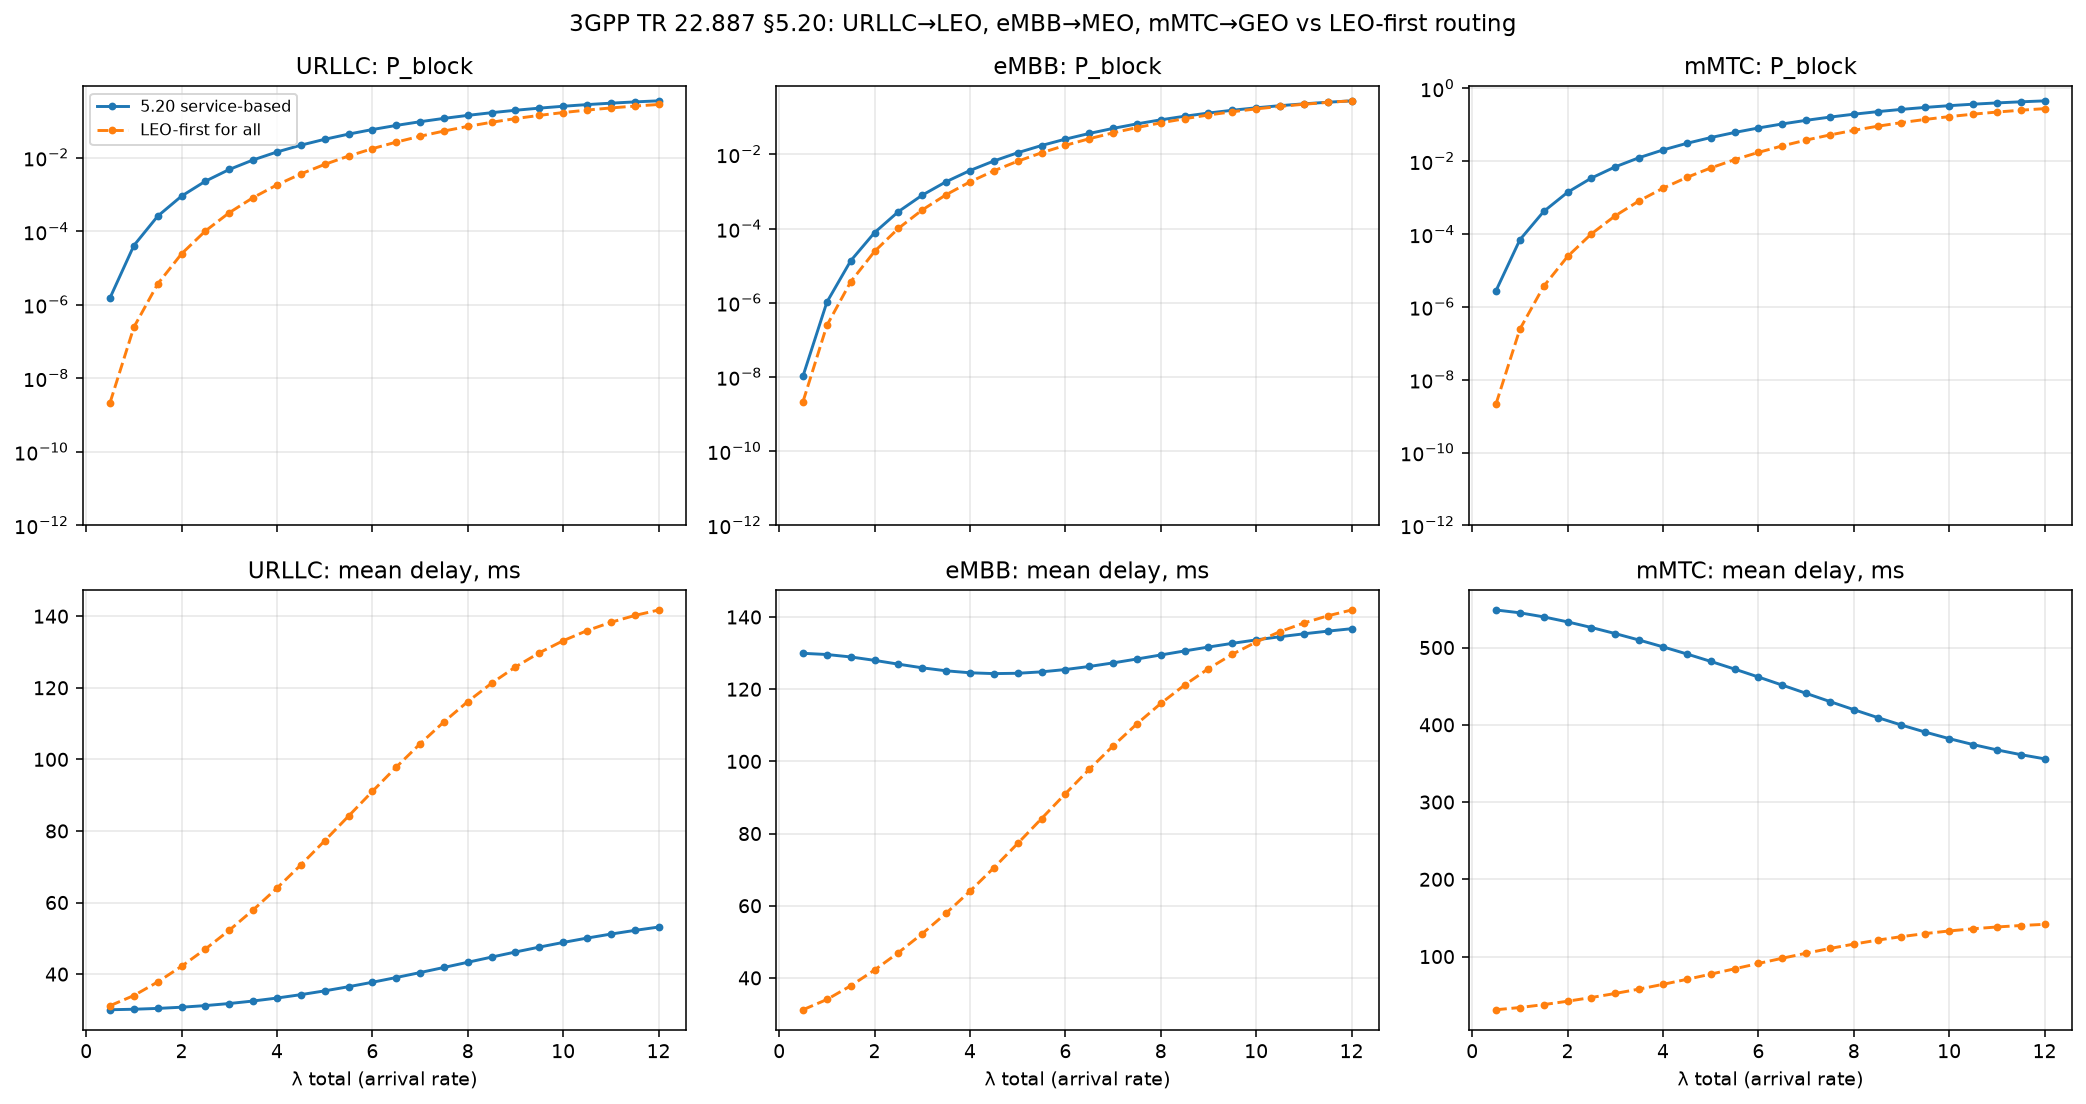

The table this chart was drawn from, first rows:
policy, lambda, n_states, P_block, P_loss, E[n], W_retrial, delay_ms, util_LEO, util_MEO, util_GEO, URLLC.lambda, URLLC.P_block, URLLC.P_loss, URLLC.E_m, URLLC.W_retrial, URLLC.delay_ms, URLLC.share_LEO, URLLC.share_MEO, URLLC.share_GEO, eMBB.lambda, eMBB.P_block, eMBB.P_loss, eMBB.E_m
5.20 service-based, 0.5, 2304, 7.661784254793478e-07, 8.385233759853173e-13, 0.2763, 8.536959359178334e-07, 181.7, 0.01552, 0.05385, 0.04186, 0.093, 1.5467623262714748e-06, 7.891585524590904e-13, 1.5635600357901522e-07, 1.6812473503133182e-06, 30.05, 0.9995, 0.0004674, 0.0, 0.323, 1.0707158983287038e-08, 1.378169323362147e-13, 3.7160133899201443e-09
5.20 service-based, 1.0, 2304, 2.00726163403542e-05, 2.4089228640048815e-10, 0.5516, 2.245364508682919e-05, 180.9, 0.03138, 0.1076, 0.08301, 0.186, 4.092322956828872e-05, 1.8418643235626498e-10, 8.304643399043436e-06, 4.464862043318838e-05, 30.18, 0.9982, 0.001844, 0.0, 0.646, 1.0443384694223058e-06, 1.1284235187381132e-10, 7.271437027226327e-07
5.20 service-based, 1.5, 2304, 0.0001273, 7.215488937126117e-09, 0.8248, 0.000143, 179.6, 0.04819, 0.1608, 0.123, 0.279, 0.0002577, 4.356104883230028e-09, 7.878109512209312e-05, 0.0002824, 30.42, 0.9958, 0.004164, 0.0, 0.969, 1.36306820279885e-05, 5.237822188275059e-09, 1.4283451779800341e-05
5.20 service-based, 2.0, 2304, 0.0004556, 8.346895767992803e-08, 1.095, 0.0005142, 178, 0.06661, 0.2128, 0.1618, 0.372, 0.0009029, 4.072163290281558e-08, 0.0003699, 0.0009944, 30.75, 0.9925, 0.007528, 0.0, 1.292, 7.831506343203313e-05, 7.546471788409081e-08, 0.0001098
5.20 service-based, 2.5, 2304, 0.001197, 5.636433828289592e-07, 1.363, 0.001358, 176.2, 0.08711, 0.263, 0.1996, 0.465, 0.002298, 2.3085374114766473e-07, 0.001184, 0.002546, 31.2, 0.988, 0.01205, 0.0, 1.615, 0.0002879, 5.758516028338978e-07, 0.0005065
5.20 service-based, 3.0, 2304, 0.002593, 2.6879618326475605e-06, 1.627, 0.00296, 174.3, 0.11, 0.3111, 0.2367, 0.558, 0.004784, 9.609414510415551e-07, 0.00298, 0.00534, 31.78, 0.9822, 0.01781, 0.0, 1.938, 0.0008003, 2.954367865693331e-06, 0.001696
5.20 service-based, 3.5, 2304, 0.004921, 1.0059027405418583e-05, 1.888, 0.00566, 172.5, 0.1352, 0.3569, 0.2736, 0.651, 0.008689, 3.2517095291232084e-06, 0.006369, 0.009784, 32.48, 0.9752, 0.02484, 0.0, 2.261, 0.001839, 1.157361919630307e-05, 0.004565
5.20 service-based, 4.0, 2304, 0.008487, 3.1507707149676565e-05, 2.148, 0.009843, 170.8, 0.1628, 0.4003, 0.3106, 0.744, 0.0143, 9.496829836534451e-06, 0.01211, 0.01627, 33.31, 0.9669, 0.03313, 0.0, 2.584, 0.003685, 3.733308176713153e-05, 0.01049
5.20 service-based, 4.5, 2304, 0.01361, 8.613734041732404e-05, 2.405, 0.01592, 169.3, 0.1925, 0.4414, 0.348, 0.837, 0.02188, 2.4847992702126276e-05, 0.02109, 0.02519, 34.26, 0.9574, 0.04261, 0.0, 2.907, 0.00666, 0.000104, 0.0214
5.20 service-based, 5.0, 2304, 0.0206, 0.0002114, 2.661, 0.02434, 167.9, 0.2242, 0.4804, 0.3859, 0.93, 0.03162, 5.9654513227203935e-05, 0.03434, 0.03693, 35.32, 0.9468, 0.05319, 0.0, 3.23, 0.01111, 0.0002583, 0.03978
5.20 service-based, 5.5, 2304, 0.02976, 0.0004747, 2.915, 0.03553, 166.7, 0.2575, 0.5173, 0.4243, 1.023, 0.04371, 0.0001335, 0.05305, 0.05186, 36.48, 0.9352, 0.06477, 0.0, 3.553, 0.0174, 0.0005842, 0.06859
5.20 service-based, 6.0, 2304, 0.04136, 0.0009886, 3.168, 0.04988, 165.7, 0.2923, 0.5523, 0.4632, 1.116, 0.05827, 0.0002811, 0.07851, 0.07037, 37.72, 0.9228, 0.07724, 0.0, 3.876, 0.02585, 0.00122, 0.1111
5.20 service-based, 6.5, 2304, 0.05561, 0.001926, 3.418, 0.06773, 164.7, 0.3282, 0.5857, 0.5022, 1.209, 0.07538, 0.0005606, 0.1121, 0.0928, 39.05, 0.9095, 0.09048, 0.0, 4.199, 0.03676, 0.002379, 0.1706
5.20 service-based, 7.0, 2304, 0.07262, 0.003532, 3.664, 0.08924, 163.8, 0.3648, 0.6174, 0.5411, 1.302, 0.09503, 0.001063, 0.1553, 0.1194, 40.43, 0.8957, 0.1043, 0.0, 4.522, 0.05034, 0.004354, 0.2499
5.20 service-based, 7.5, 2304, 0.09237, 0.006122, 3.905, 0.1144, 162.9, 0.4019, 0.6474, 0.5793, 1.395, 0.1171, 0.00192, 0.2094, 0.1504, 41.86, 0.8814, 0.1186, 0.0, 4.845, 0.06668, 0.007519, 0.3509
5.20 service-based, 8.0, 2304, 0.1147, 0.01006, 4.137, 0.143, 162.1, 0.4388, 0.6756, 0.6165, 1.488, 0.1414, 0.003308, 0.2751, 0.1855, 43.31, 0.8669, 0.1331, 0.0, 5.168, 0.0857, 0.0123, 0.4738
5.20 service-based, 8.5, 2304, 0.1392, 0.01573, 4.36, 0.1744, 161.4, 0.4751, 0.702, 0.6519, 1.581, 0.1674, 0.005441, 0.353, 0.2245, 44.76, 0.8524, 0.1476, 0.0, 5.491, 0.1071, 0.01909, 0.6167
5.20 service-based, 9.0, 2304, 0.1653, 0.02342, 4.57, 0.2078, 160.6, 0.5102, 0.7263, 0.6851, 1.674, 0.1946, 0.008553, 0.4424, 0.2665, 46.18, 0.8382, 0.1618, 0.0, 5.814, 0.1305, 0.02822, 0.7757
5.20 service-based, 9.5, 2304, 0.1925, 0.03335, 4.764, 0.2424, 160, 0.5435, 0.7485, 0.7156, 1.767, 0.2225, 0.01287, 0.5421, 0.3108, 47.55, 0.8245, 0.1755, 0.0, 6.137, 0.1553, 0.03985, 0.9455
5.20 service-based, 10.0, 2304, 0.22, 0.04553, 4.941, 0.2772, 159.3, 0.5746, 0.7685, 0.7432, 1.86, 0.2503, 0.01858, 0.6502, 0.3562, 48.85, 0.8115, 0.1885, 0.0, 6.46, 0.1807, 0.05393, 1.119
5.20 service-based, 10.5, 2304, 0.2471, 0.05984, 5.1, 0.3112, 158.7, 0.6031, 0.7863, 0.7676, 1.953, 0.2775, 0.02579, 0.764, 0.4016, 50.06, 0.7994, 0.2006, 0.0, 6.783, 0.2063, 0.07022, 1.292
5.20 service-based, 11.0, 2304, 0.2734, 0.07598, 5.242, 0.3438, 158.1, 0.6291, 0.802, 0.789, 2.046, 0.3037, 0.03455, 0.881, 0.446, 51.19, 0.7881, 0.2119, 0.0, 7.106, 0.2313, 0.08834, 1.457
5.20 service-based, 11.5, 2304, 0.2984, 0.09361, 5.367, 0.3743, 157.5, 0.6524, 0.8157, 0.8075, 2.139, 0.3285, 0.0448, 0.9987, 0.4888, 52.21, 0.7779, 0.2221, 0.0, 7.429, 0.2555, 0.1078, 1.611
5.20 service-based, 12.0, 2304, 0.322, 0.1123, 5.476, 0.4026, 157, 0.6732, 0.8277, 0.8234, 2.232, 0.3517, 0.05646, 1.115, 0.5294, 53.14, 0.7686, 0.2314, 0.0, 7.752, 0.2784, 0.1282, 1.752
LEO-first for all, 0.5, 2304, 2.1823431965876826e-09, 1.8562975565286305e-14, 0.1676, 2.3455544537582548e-09, 31.18, 0.08235, 0.0009803, 3.9126363590166364e-07, 0.093, 2.1823431965876826e-09, 7.161060945597583e-16, 2.181384108676955e-10, 2.3455743104053294e-09, 31.18, 0.9882, 0.01176, 1.5650545441128029e-06, 0.323, 2.1823431965876826e-09, 2.8391545269734154e-14, 7.57610557294618e-10
LEO-first for all, 1.0, 2304, 2.461546151510129e-07, 1.7798701238856783e-11, 0.34, 2.6547425534287437e-07, 34.02, 0.16, 0.006659, 2.163021907032939e-05, 0.186, 2.461546151510129e-07, 7.277602410166754e-13, 4.938177461357069e-08, 2.654934119011109e-07, 34.02, 0.96, 0.03996, 4.326043867635402e-05, 0.646, 2.461546151510129e-07, 2.7202529643111348e-11, 1.7148955179252171e-07
LEO-first for all, 1.5, 2304, 3.703461299629165e-06, 9.62866384671781e-10, 0.5194, 4.00910729363748e-06, 37.81, 0.2308, 0.01916, 0.0002115, 0.279, 3.7034612996291647e-06, 4.189194355043193e-11, 1.1188312752433103e-06, 4.010147940108173e-06, 37.81, 0.9231, 0.07664, 0.0002819, 0.969, 3.7034612996291647e-06, 1.47035803470145e-09, 3.8842692904343615e-06
LEO-first for all, 2.0, 2304, 2.4381062548707935e-05, 1.6053649515090526e-08, 0.7069, 2.6500371481343506e-05, 42.19, 0.2941, 0.03887, 0.001011, 0.372, 2.4381062548707935e-05, 7.464074453761235e-10, 9.864621678945643e-06, 2.651780023201256e-05, 42.19, 0.8824, 0.1166, 0.001011, 1.292, 2.4381062548707935e-05, 2.4491467750805284e-08, 3.4226066096604705e-05
LEO-first for all, 2.5, 2304, 0.0001019, 1.4049663425652696e-07, 0.9029, 0.0001113, 47.01, 0.3503, 0.06524, 0.003251, 0.465, 0.0001019, 7.013253988665263e-09, 5.1817998962190165e-05, 0.0001114, 47.01, 0.8408, 0.1566, 0.002601, 1.615, 0.0001019, 2.1410602152198228e-07, 0.0001796
LEO-first for all, 3.0, 2304, 0.0003196, 8.183950994951497e-07, 1.108, 0.0003506, 52.25, 0.4001, 0.09722, 0.00811, 0.558, 0.0003196, 4.407617512363035e-08, 0.0001961, 0.0003515, 52.25, 0.8002, 0.1944, 0.005406, 1.938, 0.0003196, 1.245587141188566e-06, 0.0006784
LEO-first for all, 3.5, 2304, 0.0008213, 3.601029887657722e-06, 1.323, 0.0009052, 57.93, 0.4441, 0.1336, 0.01694, 0.651, 0.0008213, 2.1032132469735577e-07, 0.0005918, 0.0009091, 57.93, 0.7613, 0.229, 0.00968, 2.261, 0.0008213, 5.472658237461771e-06, 0.002042
LEO-first for all, 4.0, 2304, 0.001823, 1.2902854289291227e-05, 1.548, 0.00202, 64.03, 0.4832, 0.1731, 0.03104, 0.744, 0.001823, 8.215606204072535e-07, 0.001513, 0.002034, 64.03, 0.7249, 0.2596, 0.01552, 2.584, 0.001823, 1.9575556560948893e-05, 0.005198
LEO-first for all, 4.5, 2304, 0.003617, 3.9493774642648234e-05, 1.783, 0.004028, 70.5, 0.5182, 0.2146, 0.05141, 0.837, 0.003617, 2.7559072737744555e-06, 0.003408, 0.004072, 70.5, 0.691, 0.2862, 0.02285, 2.907, 0.003617, 5.9798632481244366e-05, 0.01164
LEO-first for all, 5.0, 2304, 0.006563, 0.0001066, 2.029, 0.007347, 77.25, 0.5497, 0.2573, 0.07866, 0.93, 0.006563, 8.195963565957989e-06, 0.006943, 0.007466, 77.25, 0.6597, 0.3088, 0.03147, 3.23, 0.006563, 0.0001611, 0.02351
LEO-first for all, 5.5, 2304, 0.01107, 0.0002596, 2.284, 0.01246, 84.14, 0.5783, 0.3005, 0.1129, 1.023, 0.01107, 2.2086295863380377e-05, 0.01304, 0.01275, 84.15, 0.631, 0.3279, 0.04106, 3.553, 0.01107, 0.000391, 0.04367
LEO-first for all, 6.0, 2304, 0.01759, 0.0005788, 2.547, 0.01987, 91.04, 0.6045, 0.3437, 0.1537, 1.116, 0.01759, 5.475345103061152e-05, 0.02289, 0.02052, 91.05, 0.6048, 0.3439, 0.05128, 3.876, 0.01759, 0.0008692, 0.07556
LEO-first for all, 6.5, 2304, 0.02652, 0.001195, 2.818, 0.03007, 97.81, 0.6288, 0.3864, 0.2003, 1.209, 0.02652, 0.0001262, 0.03796, 0.0314, 97.83, 0.5811, 0.3572, 0.06175, 4.199, 0.02652, 0.001788, 0.1229
LEO-first for all, 7.0, 2304, 0.03825, 0.002304, 3.092, 0.04348, 104.3, 0.6516, 0.4285, 0.2518, 1.302, 0.03825, 0.0002724, 0.05991, 0.04603, 104.3, 0.5597, 0.3682, 0.07215, 4.522, 0.03825, 0.003434, 0.1895
LEO-first for all, 7.5, 2304, 0.05302, 0.004173, 3.368, 0.06036, 110.4, 0.6729, 0.4697, 0.3066, 1.395, 0.05302, 0.0005533, 0.09053, 0.06493, 110.5, 0.5404, 0.3774, 0.08219, 4.845, 0.05302, 0.006187, 0.2783
LEO-first for all, 8.0, 2304, 0.07094, 0.007129, 3.642, 0.08077, 116.1, 0.6931, 0.5096, 0.3634, 1.488, 0.07094, 0.001061, 0.1315, 0.08848, 116.1, 0.5233, 0.385, 0.09161, 5.168, 0.07094, 0.01051, 0.3909
LEO-first for all, 8.5, 2304, 0.09191, 0.01153, 3.91, 0.1045, 121.2, 0.7121, 0.548, 0.4206, 1.581, 0.09191, 0.001928, 0.1843, 0.1168, 121.3, 0.5083, 0.3915, 0.1002, 5.491, 0.09191, 0.0169, 0.5268
LEO-first for all, 9.0, 2304, 0.1156, 0.01772, 4.167, 0.1312, 125.7, 0.73, 0.5845, 0.4767, 1.674, 0.1156, 0.003324, 0.2497, 0.1497, 125.8, 0.4952, 0.3968, 0.108, 5.814, 0.1156, 0.02578, 0.6834
LEO-first for all, 9.5, 2304, 0.1415, 0.02597, 4.41, 0.1602, 129.7, 0.7468, 0.6187, 0.5302, 1.767, 0.1415, 0.00545, 0.3278, 0.1866, 129.8, 0.484, 0.4013, 0.1147, 6.137, 0.1415, 0.03748, 0.8557
LEO-first for all, 10.0, 2304, 0.1688, 0.0364, 4.636, 0.1906, 133.1, 0.7623, 0.6503, 0.5801, 1.86, 0.1688, 0.008519, 0.4179, 0.2266, 133.1, 0.4744, 0.4051, 0.1205, 6.46, 0.1688, 0.05207, 1.037
LEO-first for all, 10.5, 2304, 0.197, 0.04899, 4.842, 0.2217, 136, 0.7766, 0.6792, 0.6255, 1.953, 0.197, 0.01273, 0.5184, 0.2689, 136, 0.4665, 0.4083, 0.1253, 6.783, 0.197, 0.06943, 1.221
LEO-first for all, 11.0, 2304, 0.2252, 0.06357, 5.027, 0.2528, 138.3, 0.7896, 0.7052, 0.6661, 2.046, 0.2252, 0.01826, 0.6271, 0.3122, 138.3, 0.4599, 0.4109, 0.1292, 7.106, 0.2252, 0.0892, 1.401
LEO-first for all, 11.5, 2304, 0.2529, 0.07987, 5.191, 0.2831, 140.3, 0.8013, 0.7284, 0.7018, 2.139, 0.2529, 0.0252, 0.7415, 0.3556, 140.2, 0.4544, 0.4131, 0.1325, 7.429, 0.2529, 0.1109, 1.571
LEO-first for all, 12.0, 2304, 0.2796, 0.09751, 5.336, 0.3121, 141.9, 0.8118, 0.7489, 0.7328, 2.232, 0.2796, 0.03361, 0.859, 0.3982, 141.7, 0.45, 0.415, 0.1351, 7.752, 0.2796, 0.1339, 1.728
